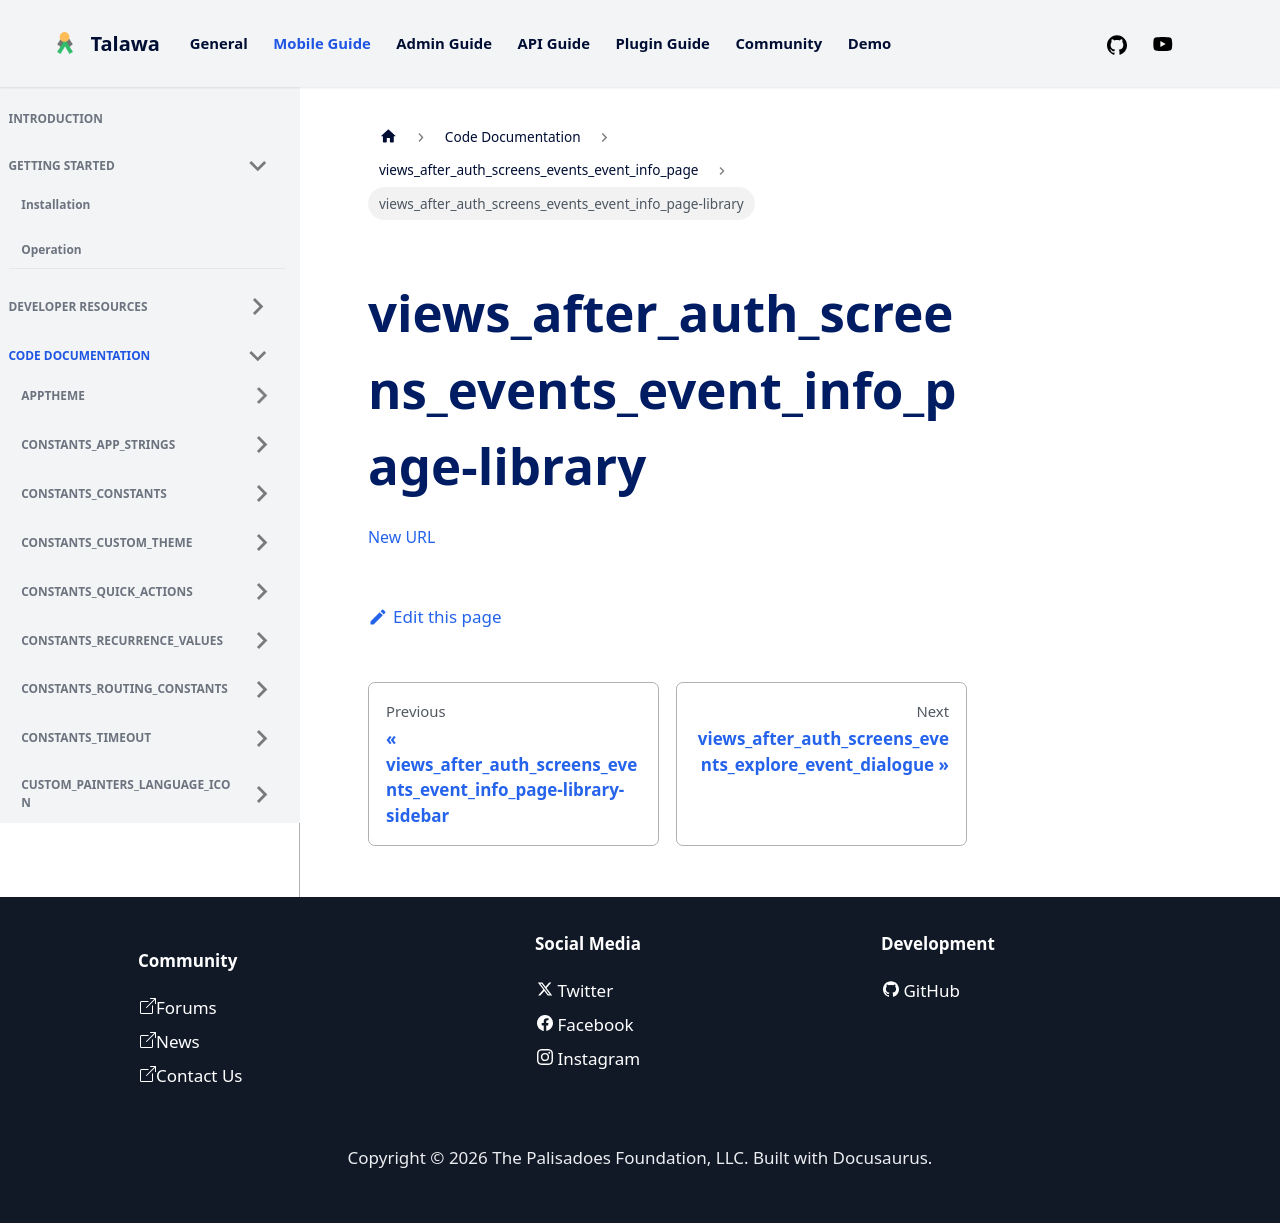

repository: PalisadoesFoundation/talawa · page: docs/auto-docs/views_after_auth_screens_events_event_info_page/views_after_auth_screens_events_event_info_page-library/index.html · generator: docusaurus

[New URL](../views_after_auth_screens_events_event_info_page/)
